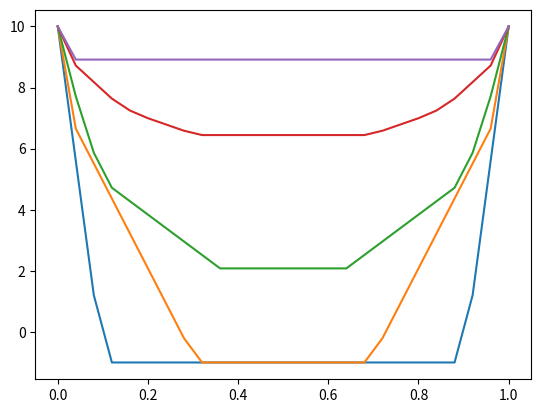

Here is the Python script that generated this plot:
import numpy as np
import itertools


class MOMDP(object):
    def __init__(self, s, a, z):
        self.s = s
        self.a = a
        self.z = z
        self.t = np.zeros((self.a, self.s, self.s))
        self.r = np.zeros((self.a, self.s))
        self.o = np.zeros((self.a, self.s, self.z))

    def pre_calc(self):
        self.update = np.zeros((self.a, self.z, self.s, self.s))

        for a in range(self.a):
            for z in range(self.z):
                self.update[a, z] = self.t[a] * self.o[a, :, z].T


    def calc_a_vector(self, d=1, bs=None, with_a=True):
        if d == 1:
            self.a_vector = self.r[:, :].copy()
            return
        self.calc_a_vector(d - 1, bs, False)
        a_vector = {}
        for a in range(self.a):
            p_a_vector = []
            p_a_vector_nums = []
            for z in range(self.z):
                p_a_vector.append(np.dot(self.a_vector, self.update[a, z].T))
                p_a_vector_nums.append(len(p_a_vector[-1]))

            a_vector_xa = np.zeros((np.prod(p_a_vector_nums), self.s))
            for m, i in enumerate(itertools.product(*[range(l) for l in p_a_vector_nums])):
                a_vector_xa[m] = np.sum([p_a_vector[n][j] for n, j in enumerate(i)], axis=0)
            a_vector_xa = self.unique_for_raw(a_vector_xa)
            a_vector[a] = self.r[:, a] + a_vector_xa
        if with_a:
            self.a_vector_a = {a: self.prune(vector, bs) for a, vector in a_vector.items()} if bs is not None else a_vector
        else:
            self.a_vector = self.prune(np.concatenate(list(a_vector.values()), axis=0), bs) if bs is not None else a_vector

    @staticmethod
    def unique_for_raw(a):
        return np.unique(a.view(np.dtype((np.void, a.dtype.itemsize * a.shape[1])))) \
            .view(a.dtype).reshape(-1, a.shape[1])

    @staticmethod
    def prune(a_vector, bs):
        index = np.unique(np.argmax(np.dot(a_vector, bs.T), axis=0))
        return a_vector[index]

    def value_a(self, a, b):
        return np.max(np.dot(self.a_vector_a[a], b))

    def value(self, b):
        return np.max(np.dot(self.a_vector, b))

    def get_best_action(self, b):
        value_map = {k: np.max(np.dot(v, b)) for k, v in self.a_vector_a.viewitems()}
        return sorted(value_map.viewitems(), key=lambda a: a[1])[-1][0]

class Tiger(MOMDP):
    def __init__(self):
        super().__init__(3, 3, 2)
        self.t[:, :, -1] = 1
        self.t[-1, :, :] = np.identity(3)

        self.r[0, :2] = [10, -100]
        self.r[1, :2] = [-100, 10]
        self.r[-1, :2] = -1

        self.o[:2, :, :] = 0.5
        self.o[-1, 0, :] = [0.8, 0.2]
        self.o[-1, 1, :] = [0.2, 0.8]
        self.o[-1, -1, :] = 0.5

        self.pre_calc()

if __name__ == '__main__':
    import matplotlib.pyplot as plt
    b1 = np.arange(0, 1.01, 0.04)
    b2 = 1 - b1
    b3 = np.zeros_like(b1)
    b = np.concatenate(([b1], [b2], [b3]), axis=0).T
    t = Tiger()
    for d in [1, 2, 3, 6, 30]:
        t.calc_a_vector(d, b, with_a=False)
        v = np.array([t.value(b[i]) for i in range(len(b))])
        plt.plot(b[:, 0], v)
    plt.show()

